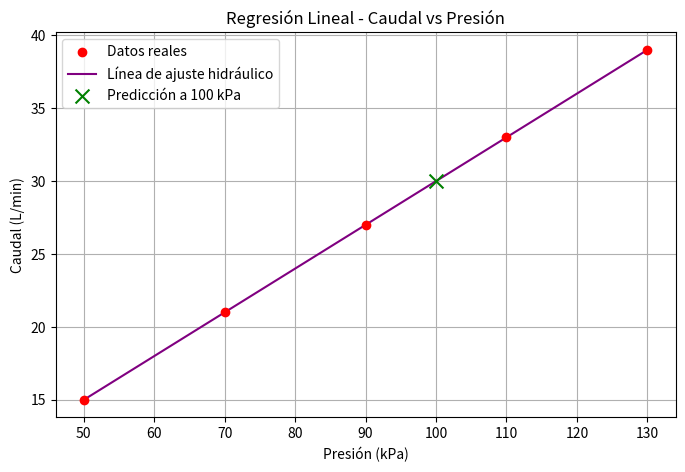

Recreate this plot in Python.
import numpy as np
import matplotlib.pyplot as plt
import time

# Datos del ejercicio
x_datos = np.array([50, 70, 90, 110, 130])
y_datos = np.array([15, 21, 27, 33, 39])
x_predecir = 100

inicio = time.time()
b, a = np.polyfit(x_datos, y_datos, 1)

# Evaluación en x = 100
y_predicho = b * x_predecir + a

y_pred = b * x_datos + a
ss_res = np.sum((y_datos - y_pred) ** 2)
ss_tot = np.sum((y_datos - np.mean(y_datos)) ** 2)
r_cuadrado = 1 - (ss_res / ss_tot)
fin = time.time()

print(f"Coeficientes obtenidos:")
print(f"Intercepto (a): {a:.4f}")
print(f"Pendiente (b): {b:.4f}")
print(f"Caudal predicho a {x_predecir} kPa: {y_predicho:.4f} L/min")
print(f"Coeficiente R^2: {r_cuadrado:.4f}")
print(f"Tiempo de procesamiento: {(fin - inicio) * 1000:.4f} ms")

# Generación de la gráfica
plt.figure(figsize=(8, 5))
plt.scatter(x_datos, y_datos, color='red', zorder=5, label='Datos reales')
plt.plot(x_datos, y_pred, color='purple', label='Línea de ajuste hidráulico')
plt.scatter(x_predecir, y_predicho, color='green', marker='x', s=100, zorder=6, label=f'Predicción a {x_predecir} kPa')
plt.title('Regresión Lineal - Caudal vs Presión')
plt.xlabel('Presión (kPa)')
plt.ylabel('Caudal (L/min)')
plt.legend()
plt.grid(True)
plt.show()
